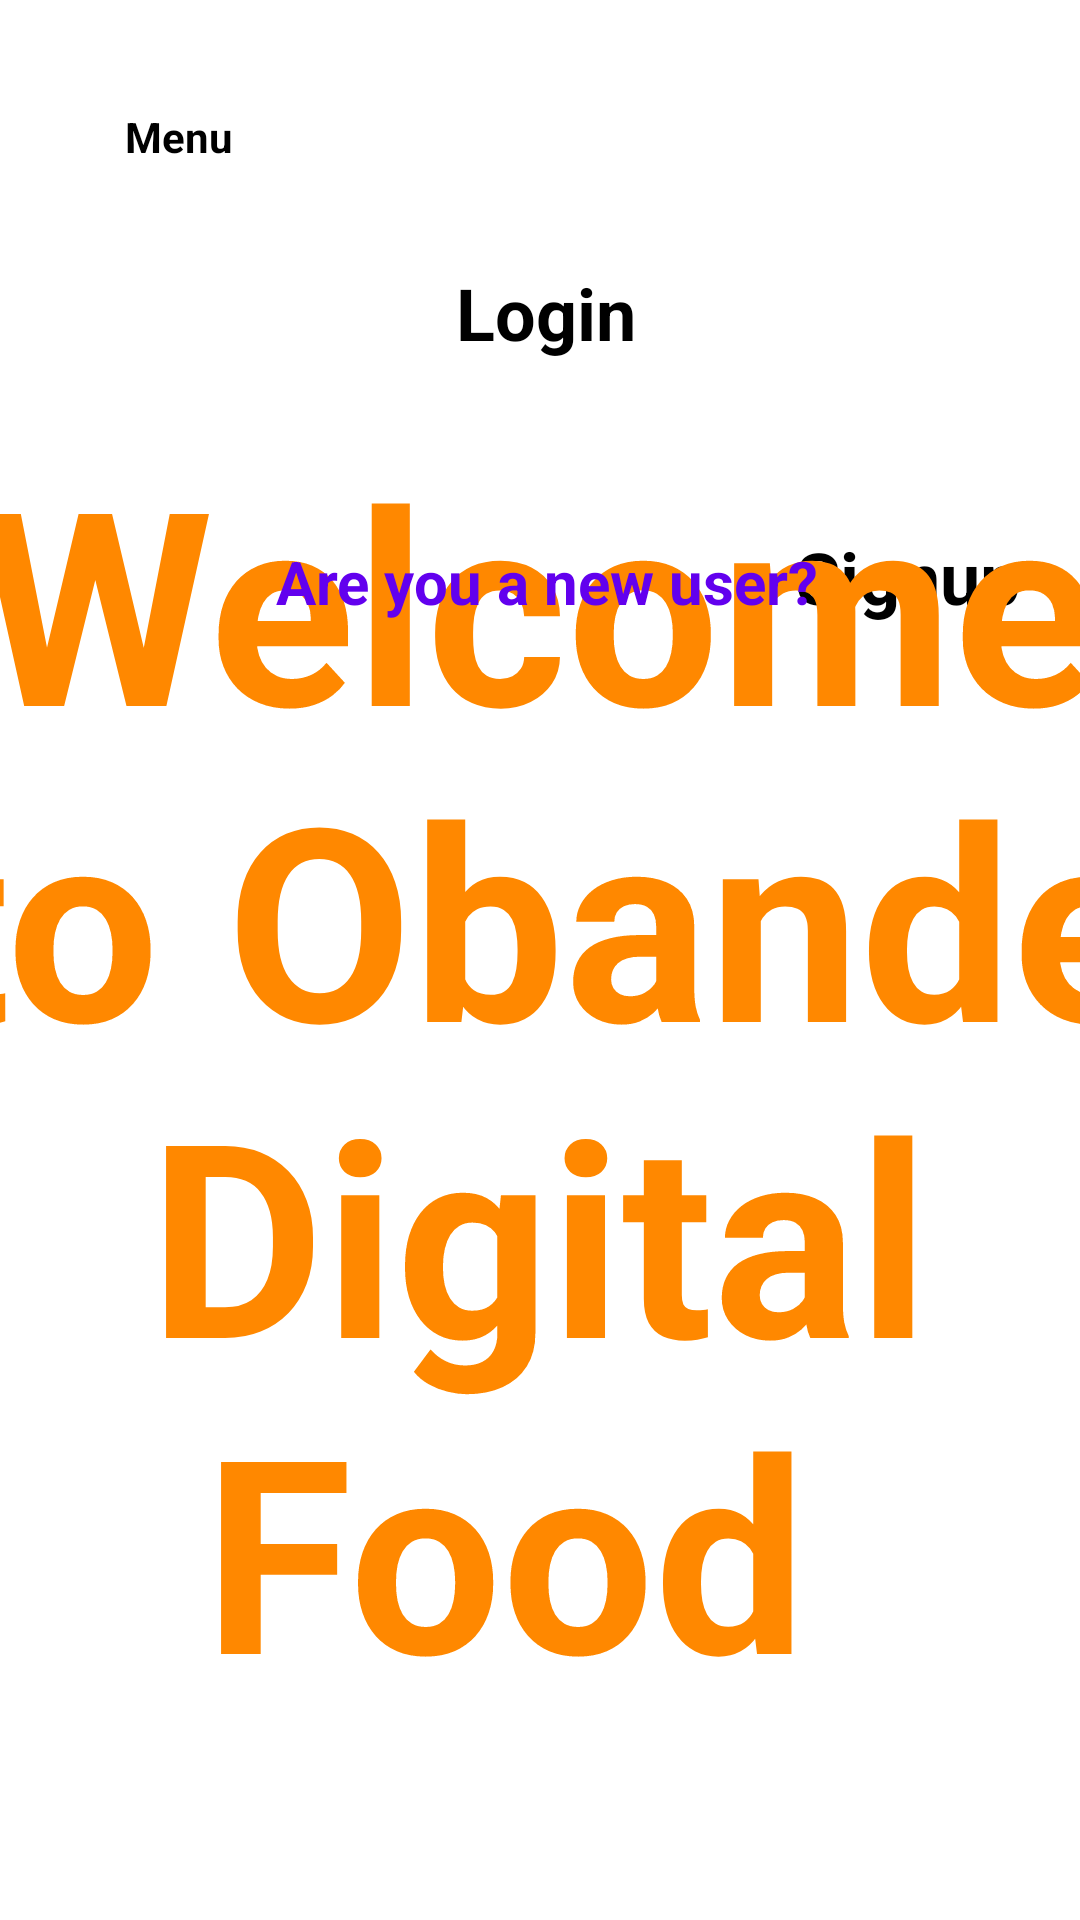

Layout XML and referenced resources for this Android screen:
<!-- AndroidManifest.xml: application theme Theme.DigitalRestaurant -->
<!-- res/layout/activity_food_seller.xml -->
<?xml version="1.0" encoding="utf-8"?>
<androidx.constraintlayout.widget.ConstraintLayout xmlns:android="http://schemas.android.com/apk/res/android"
    xmlns:app="http://schemas.android.com/apk/res-auto"
    xmlns:tools="http://schemas.android.com/tools"
    android:layout_width="match_parent"
    android:layout_height="match_parent"
    android:background="@drawable/towel"
    tools:context=".FoodSeller">


    <TextView
        android:id="@+id/foodsellerSignupBut"
        android:layout_width="100dp"
        android:layout_height="wrap_content"
        android:layout_marginTop="120dp"
        android:layout_marginEnd="28dp"
        android:editable="false"
        android:ems="10"
        android:inputType="textPersonName"
        android:paddingTop="0dp"
        android:text="@string/signup"
        android:textAlignment="center"
        android:textColor="@android:color/background_dark"
        android:textSize="24sp"
        android:textStyle="bold"
        app:layout_constraintEnd_toEndOf="parent"
        app:layout_constraintStart_toEndOf="@+id/areYouNewSell"
        app:layout_constraintTop_toBottomOf="@+id/foodsellerMenuKey" />

    <TextView
        android:id="@+id/foodSellerloginBut"
        android:layout_width="100dp"
        android:layout_height="wrap_content"
        android:layout_marginStart="132dp"
        android:layout_marginTop="32dp"
        android:drawablePadding="50dp"
        android:editable="false"
        android:ems="10"
        android:inputType="textPersonName"
        android:paddingTop="0dp"
        android:text="@string/login"
        android:textAlignment="center"
        android:textColor="@android:color/black"
        android:textColorHighlight="@color/black"
        android:textSize="24sp"
        android:textStyle="bold"
        app:layout_constraintEnd_toStartOf="@+id/customersignupBut"
        app:layout_constraintStart_toStartOf="parent"
        app:layout_constraintTop_toBottomOf="@+id/foodsellerMenuKey" />

    <TextView
        android:id="@+id/textView"
        android:layout_width="450dp"
        android:layout_height="500dp"
        android:editable="false"
        android:text="Welcome to Obande Digital Food "
        android:textAlignment="center"
        android:textColor="@android:color/holo_orange_dark"
        android:textColorHighlight="@color/black"
        android:textSize="90dp"
        android:textStyle="bold"
        app:layout_constraintBottom_toBottomOf="parent"
        app:layout_constraintEnd_toEndOf="parent"
        app:layout_constraintHorizontal_bias="0.512"
        app:layout_constraintStart_toStartOf="parent"
        app:layout_constraintTop_toBottomOf="@+id/customersignupBut"
        tools:ignore="UnknownIdInLayout" />

    <TextView
        android:id="@+id/foodsellerMenuKey"
        android:layout_width="55dp"
        android:layout_height="20dp"
        android:layout_marginTop="36dp"
        android:background="@drawable/homekeyback"
        android:text="Menu"
        android:textAlignment="center"
        android:textColor="@color/design_default_color_on_secondary"
        android:textStyle="bold"
        app:layout_constraintEnd_toEndOf="parent"
        app:layout_constraintHorizontal_bias="0.106"
        app:layout_constraintStart_toStartOf="parent"
        app:layout_constraintTop_toTopOf="parent" />


    <TextView
        android:id="@+id/areYouNewSell"
        android:layout_width="wrap_content"
        android:layout_height="wrap_content"
        android:layout_marginStart="92dp"
        android:layout_marginTop="60dp"
        android:text="Are you a new user?"
        android:textAlignment="center"
        android:textColor="@color/purple_500"
        android:textSize="20dp"
        android:textStyle="bold"
        app:layout_constraintStart_toStartOf="parent"
        app:layout_constraintTop_toBottomOf="@+id/foodSellerloginBut" />

</androidx.constraintlayout.widget.ConstraintLayout>
<!-- resources referenced by this layout -->
<resources>
  <color name="black">#FF000000</color>
  <color name="purple_500">#FF6200EE</color>
  <!-- drawable homekeyback (drawable) -->
  <?xml version="1.0" encoding="utf-8"?>
  <selector xmlns:android="http://schemas.android.com/apk/res/android">
      <item>
  
          <shape android:shape="rectangle">
          <solid android:color="@color/cardview_light_background"/>
          <corners android:radius="30sp"/>
          </shape>
      </item>
  
  
  
  </selector>
  <string name="login">Login</string>
  <string name="signup">Signup</string>
  <style name="Theme.DigitalRestaurant" parent="Theme.MaterialComponents.DayNight.DarkActionBar">
          
          <item name="colorPrimary">@color/purple_500</item>
          <item name="colorPrimaryVariant">@color/purple_700</item>
          <item name="colorOnPrimary">@color/white</item>
          
          <item name="colorSecondary">@color/teal_200</item>
          <item name="colorSecondaryVariant">@color/teal_700</item>
          <item name="colorOnSecondary">@color/black</item>
          
          <item name="android:statusBarColor" tools:targetApi="l">?attr/colorPrimaryVariant</item>
          
      </style>
  <color name="purple_700">#FF3700B3</color>
  <color name="white">#FFFFFFFF</color>
  <color name="teal_200">#FF03DAC5</color>
  <color name="teal_700">#FF018786</color>
</resources>
